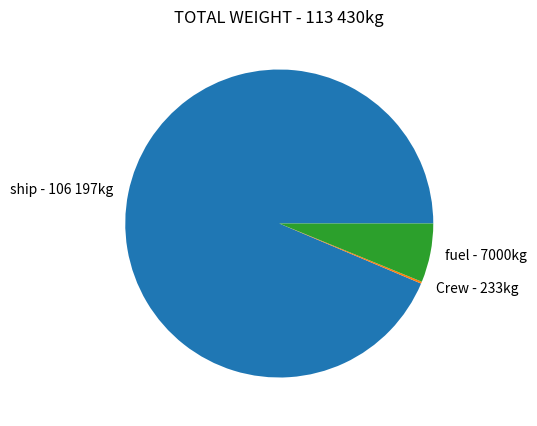

The script that saved this image:
import matplotlib.pyplot as mp

mp.figure(figsize=(5,5))
total_weight = ['ship - 106 197kg', 'Crew - 233kg', 'fuel - 7000kg']
weight = [106197,233,7000]
mp.pie(weight, labels=total_weight, shadow=False)
mp.title('TOTAL WEIGHT - 113 430kg')
mp.show()

